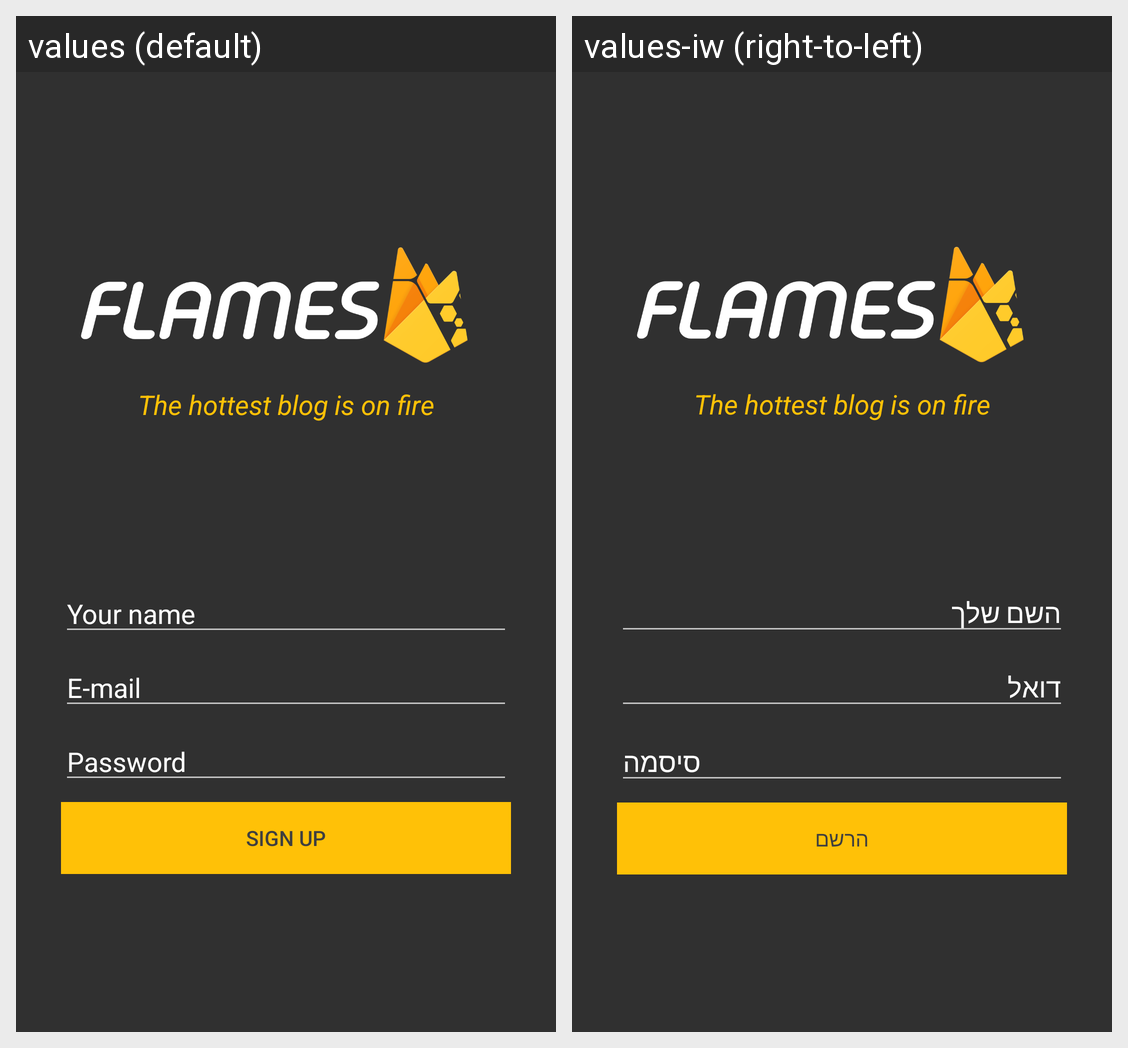

Strings drawn on this Android screen and how each of the app's shown locales translates them:
Android screen res/layout/activity_register.xml rendered under 2 locales, left to right: values (default), values-iw (right-to-left). Device: Nexus 5 (rendered at 1080×1920; each locale shown at half size, 540×960, under a caption strip naming it); theme Theme.AppCompat.NoActionBar.
Strings drawn on this screen, with the default value and each locale's value (text and hints the layout hard-codes, and strings that could not be matched under every locale, appear in the picture but are not listed):

your_name_hint
  values: Your name
  values-iw: השם שלך

e_mail_hint
  values: E-mail
  values-iw: דואל

password_hint
  values: Password
  values-iw: סיסמה

sign_up_button
  values: Sign Up
  values-iw: הרשם
